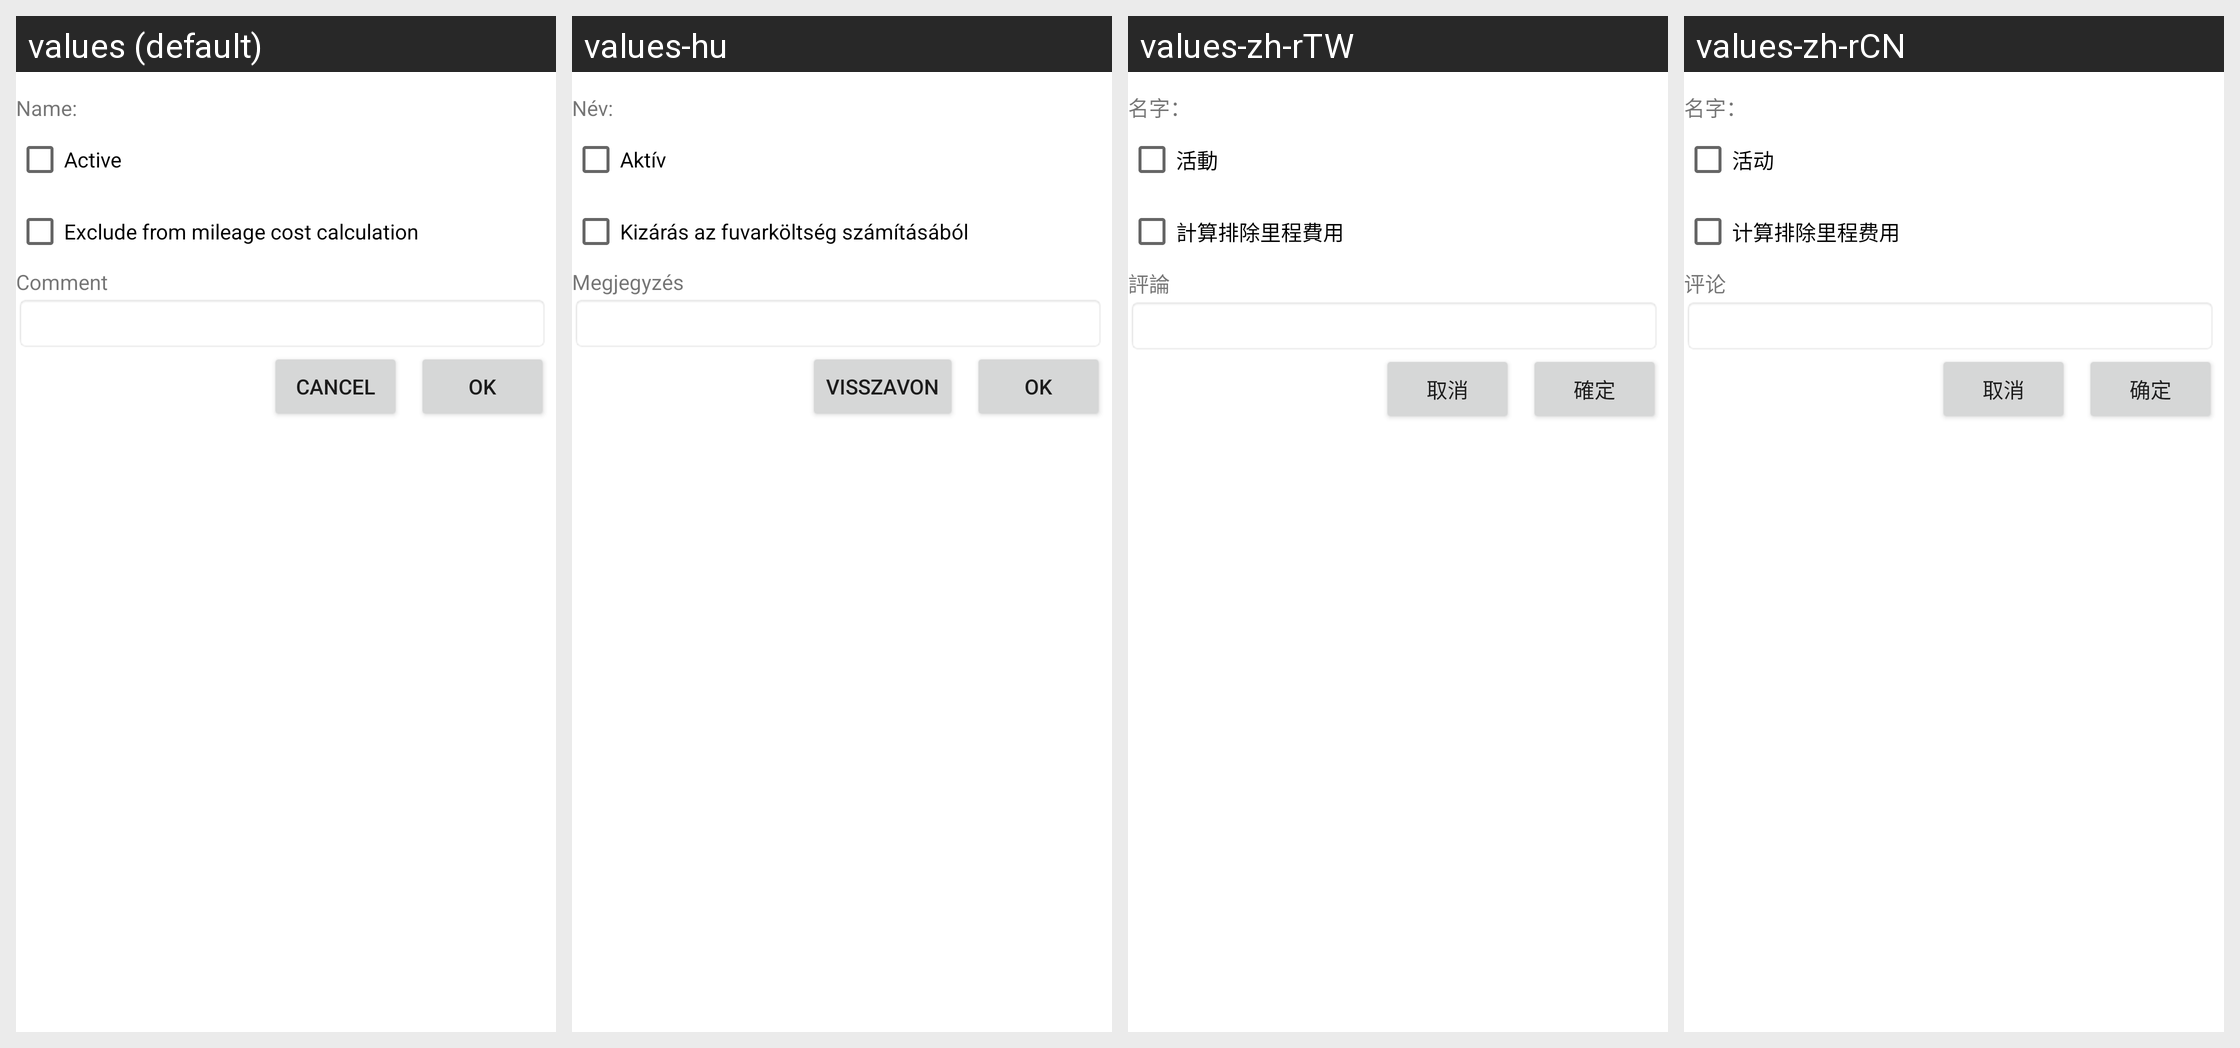

Here is an Android app screen in its default locale and in the app's own translations. Write out the translated-string differences for the strings that appear on this screen.
Android screen res/layout/expensecategory_edit_activity.xml rendered under 4 locales, left to right: values (default), values-hu, values-zh-rTW, values-zh-rCN. Device: Nexus 5 (rendered at 1080×1920; each locale shown at half size, 540×960, under a caption strip naming it); theme AppTheme.
Other locales in the repository, not shown: values-de, values-es, values-ro, values-ru.
Strings drawn on this screen, with the default value and each locale's value (text and hints the layout hard-codes, and strings that could not be matched under every locale, appear in the picture but are not listed):

GEN_NameLabel
  values: Name:
  values-hu: Név:
  values-zh-rTW: 名字：
  values-zh-rCN: 名字：

GEN_IsActiveLabel
  values: Active
  values-hu: Aktív
  values-zh-rTW: 活動
  values-zh-rCN: 活动

ExpenseCategoryEditActivity_IsExcludeLabel
  values: Exclude from mileage cost calculation
  values-hu: Kizárás az fuvarköltség számításából
  values-zh-rTW: 計算排除里程費用
  values-zh-rCN: 计算排除里程费用

GEN_UserCommentLabel
  values: Comment
  values-hu: Megjegyzés
  values-zh-rTW: 評論
  values-zh-rCN: 评论

GEN_OK
  values: OK
  values-hu: OK
  values-zh-rTW: 確定
  values-zh-rCN: 确定

GEN_CANCEL
  values: Cancel
  values-hu: Visszavon
  values-zh-rTW: 取消
  values-zh-rCN: 取消
